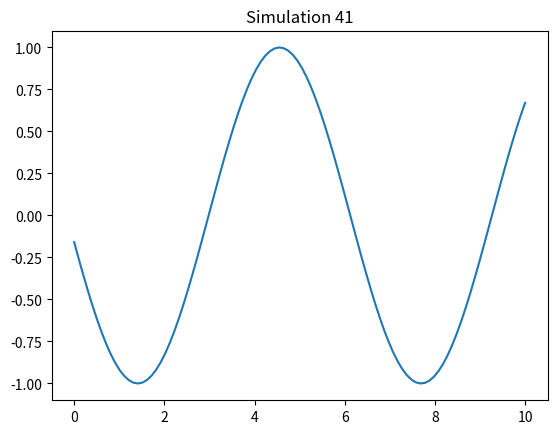

Here is the Python script that generated this plot:
%matplotlib inline
import numpy as np
import matplotlib.pyplot as plt

def run_sim():
    t = np.linspace(0, 10, 100)
    plt.plot(t, np.sin(t + 41))
    plt.title("Simulation 41")
    plt.savefig("sim_41.png")

if __name__ == "__main__":
    run_sim()
